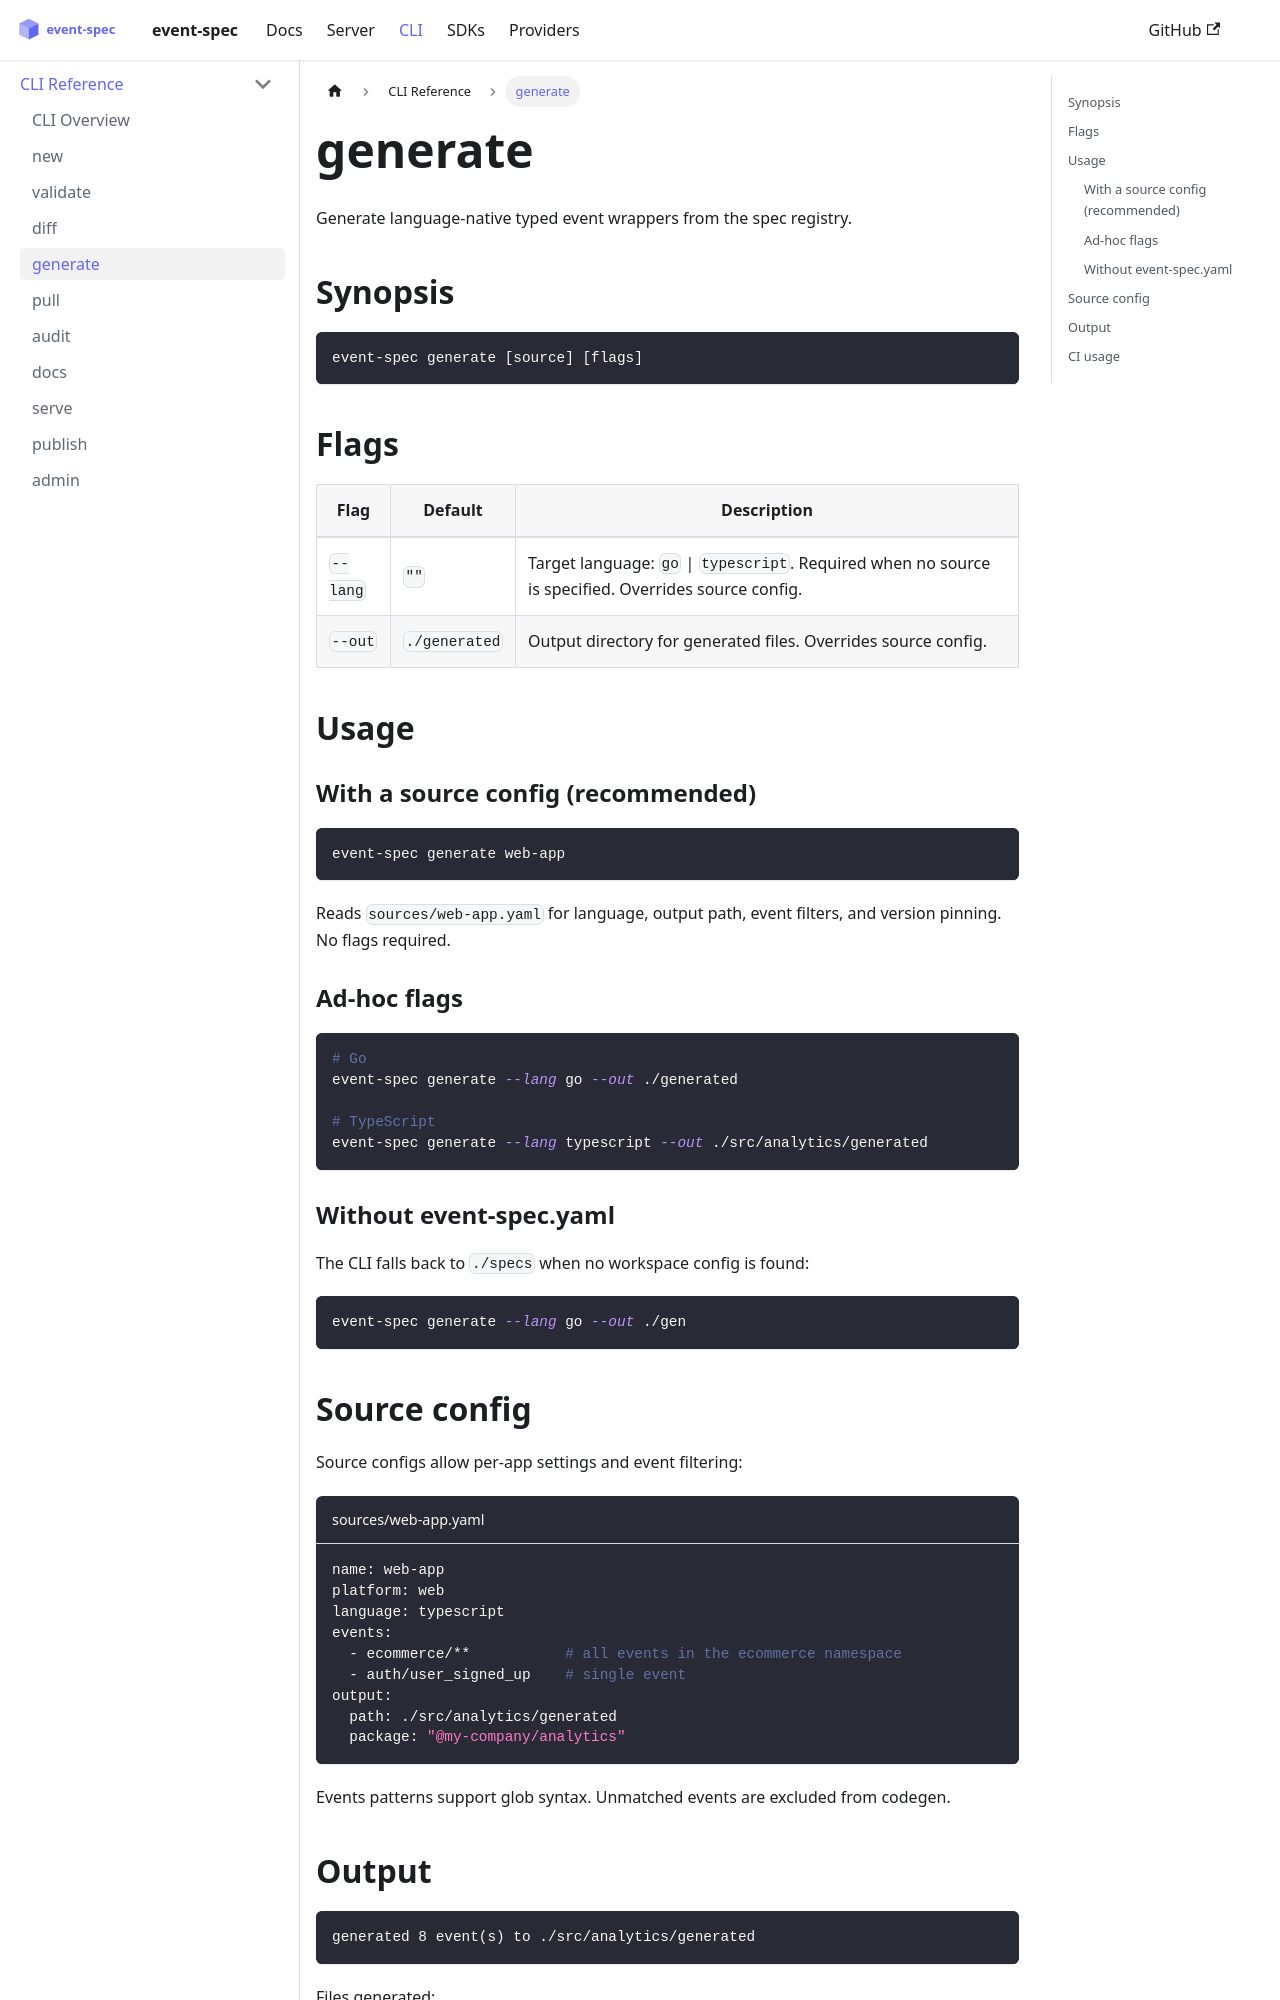

repository: dejanradmanovic/event-spec · page: docs/cli/generate.html · generator: docusaurus

---
sidebar_position: 5
---

# generate

Generate language-native typed event wrappers from the spec registry.

## Synopsis

```
event-spec generate [source] [flags]
```

## Flags

| Flag | Default | Description |
|------|---------|-------------|
| `--lang` | `""` | Target language: `go` \| `typescript`. Required when no source is specified. Overrides source config. |
| `--out` | `./generated` | Output directory for generated files. Overrides source config. |

## Usage

### With a source config (recommended)

```bash
event-spec generate web-app
```

Reads `sources/web-app.yaml` for language, output path, event filters, and version pinning. No flags required.

### Ad-hoc flags

```bash
# Go
event-spec generate --lang go --out ./generated

# TypeScript
event-spec generate --lang typescript --out ./src/analytics/generated
```

### Without event-spec.yaml

The CLI falls back to `./specs` when no workspace config is found:

```bash
event-spec generate --lang go --out ./gen
```
